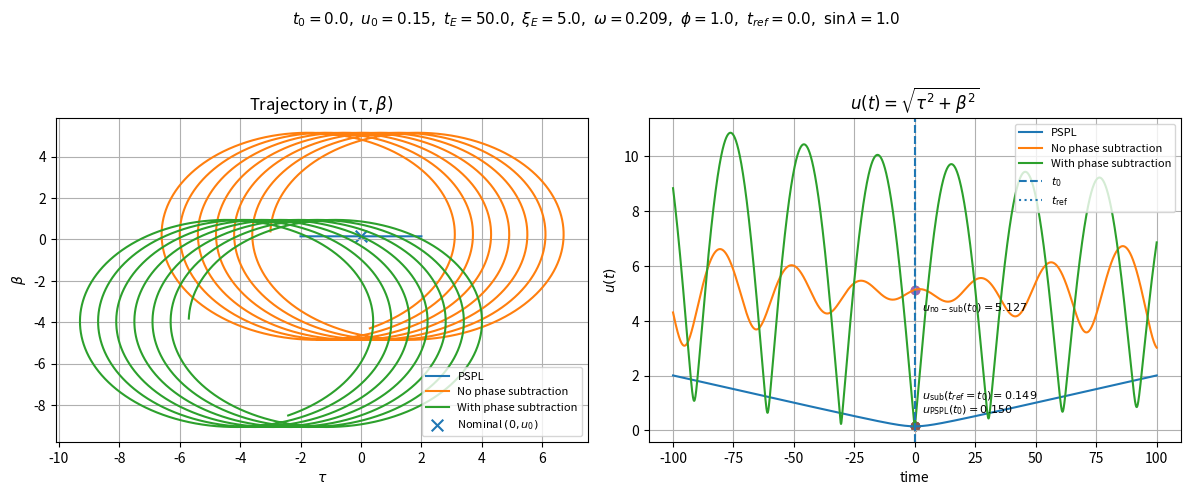

Reproduce this figure in Python.
import numpy as np
import matplotlib.pyplot as plt

# -----------------------------
# Parameters
# -----------------------------
t0 = 0.0
u0 = 0.15
tE = 50.0

xiE = 5.0
omega = 2*np.pi/30.0
phi = 1.0
t_ref = 0.0
sin_lambda = 1.0

t = np.linspace(-100, 100, 50000)

# -----------------------------
# Trajectories
# -----------------------------
def rect_trajectory(t, t0, u0, tE):
    tau = (t - t0)/tE
    beta = np.full_like(tau, u0, dtype=float)
    return tau, beta

def xallarap_shifts_no_sub(t):
    Omega = omega*(t - t_ref) + phi
    return xiE*np.cos(Omega), xiE*sin_lambda*np.sin(Omega)

def xallarap_shifts_with_sub(t):
    Omega = omega*(t - t_ref) + phi
    return xiE*(np.cos(Omega)-np.cos(phi)), \
           xiE*sin_lambda*(np.sin(Omega)-np.sin(phi))

tau_rect, beta_rect = rect_trajectory(t, t0, u0, tE)

d_tau_ns, d_beta_ns = xallarap_shifts_no_sub(t)
tau_ns = tau_rect + d_tau_ns
beta_ns = beta_rect + d_beta_ns

d_tau_s, d_beta_s = xallarap_shifts_with_sub(t)
tau_s = tau_rect + d_tau_s
beta_s = beta_rect + d_beta_s

u_rect = np.sqrt(tau_rect**2 + beta_rect**2)
u_ns   = np.sqrt(tau_ns**2   + beta_ns**2)
u_s    = np.sqrt(tau_s**2    + beta_s**2)

# -----------------------------
# Plot grid 1x2
# -----------------------------
#%matplotlib inline
plt.close("all")
fig, axs = plt.subplots(1, 2, figsize=(12, 5), dpi=130)

# ---- Left: trajectory in (tau,beta)
axs[0].plot(tau_rect, beta_rect, label="PSPL")
axs[0].plot(tau_ns, beta_ns, label="No phase subtraction")
axs[0].plot(tau_s, beta_s, label="With phase subtraction")
axs[0].scatter([0], [u0], marker="x", s=70, label=r"Nominal $(0,u_0)$")
axs[0].set_xlabel(r"$\tau$")
axs[0].set_ylabel(r"$\beta$")
axs[0].set_title("Trajectory in $(\\tau,\\beta)$")
axs[0].grid(True)
axs[0].legend(fontsize=8)

# ---- Right: u(t)
axs[1].plot(t, u_rect, label="PSPL")
axs[1].plot(t, u_ns, label="No phase subtraction")
axs[1].plot(t, u_s, label="With phase subtraction")
axs[1].axvline(t0, linestyle="--", label=r"$t_0$")
axs[1].axvline(t_ref, linestyle=":", label=r"$t_{\rm ref}$")
axs[1].set_xlabel("time")
axs[1].set_ylabel(r"$u(t)$")
axs[1].set_title(r"$u(t)=\sqrt{\tau^2+\beta^2}$")
axs[1].grid(True)
axs[1].legend(fontsize=8)


#

def value_at_time(tgrid, arr, t_query):
    idx = np.argmin(np.abs(tgrid - t_query))
    return arr[idx], idx

# Values at t0
u_rect_t0, _ = value_at_time(t, u_rect, t0)
u_ns_t0, _   = value_at_time(t, u_ns, t0)
u_s_t0, _    = value_at_time(t, u_s, t0)

# Values at t_ref
u_rect_tref, _ = value_at_time(t, u_rect, t_ref)
u_ns_tref, _   = value_at_time(t, u_ns, t_ref)
u_s_tref, _    = value_at_time(t, u_s, t_ref)

# Mark points
axs[1].scatter([t0], [u_rect_t0])
axs[1].scatter([t0], [u_ns_t0])
axs[1].scatter([t0], [u_s_t0])

axs[1].scatter([t_ref], [u_rect_tref])
axs[1].scatter([t_ref], [u_ns_tref])
axs[1].scatter([t_ref], [u_s_tref])

# Annotate values
axs[1].annotate(rf"$u_{{\rm PSPL}}(t_0)={u_rect_t0:.3f}$",
                (t0, u_rect_t0),
                textcoords="offset points",
                xytext=(5,10),
                fontsize=8)

axs[1].annotate(rf"$u_{{\rm no-sub}}(t_0)={u_ns_t0:.3f}$",
                (t0, u_ns_t0),
                textcoords="offset points",
                xytext=(5,-15),
                fontsize=8)

# axs[1].annotate(rf"$u_{{\rm sub}}(t_0)={u_s_t0:.3f}$",
#                 (t0, u_s_t0),
#                 textcoords="offset points",
#                 xytext=(5,-35),
#                 fontsize=8)

axs[1].annotate(rf"$u_{{\rm sub}}(t_{{ref}}=t_0)={u_s_tref:.3f}$",
                (t_ref, u_s_tref),
                textcoords="offset points",
                xytext=(5,20),
                fontsize=8)
# -----------------------------
# Global title with parameters
# -----------------------------
fig.suptitle(
    rf"$t_0={t0},\ u_0={u0},\ t_E={tE},\ \xi_E={xiE},\ "
    rf"\omega={omega:.3f},\ \phi={phi},\ t_{{ref}}={t_ref},\ "
    rf"\sin\lambda={sin_lambda}$",
    fontsize=11
)

plt.tight_layout(rect=[0, 0, 1, 0.92])
plt.show()
